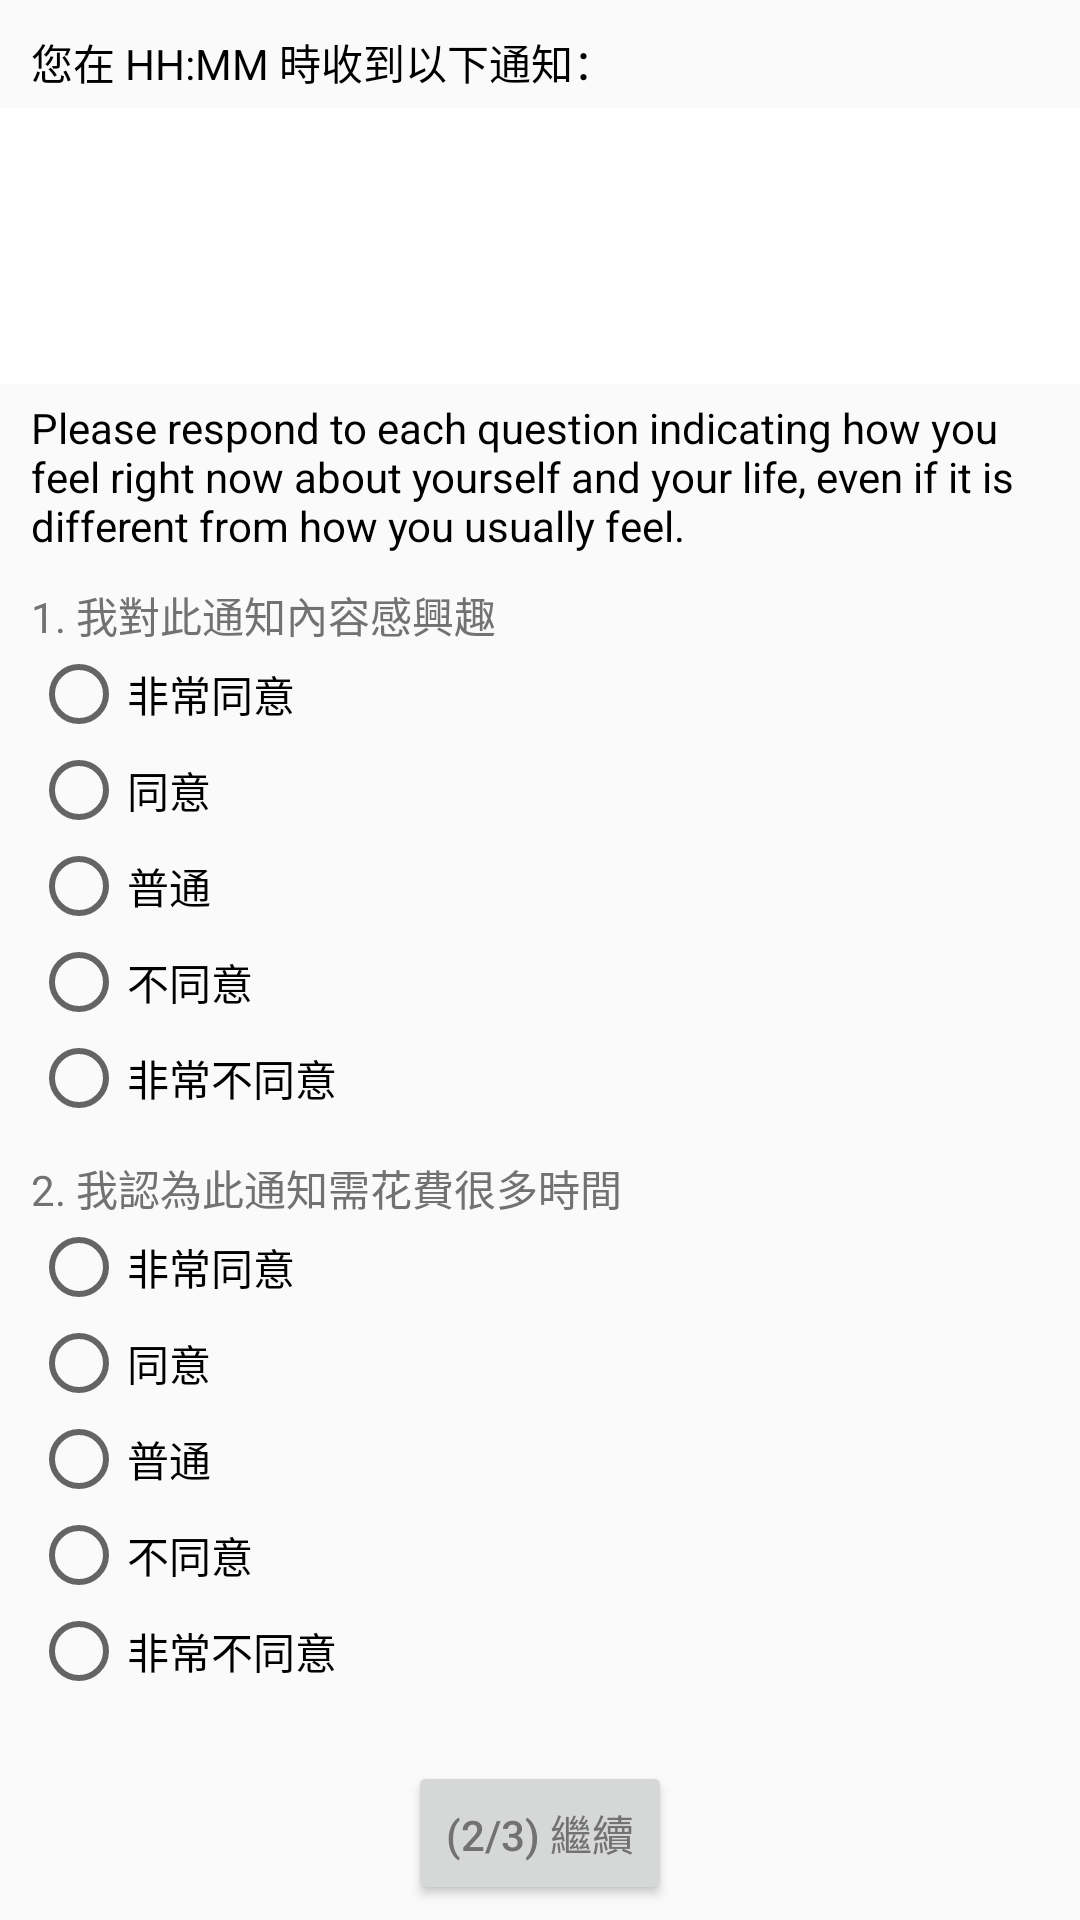

This screen was rendered from an Android layout file. Write that file and the resources it references.
<!-- AndroidManifest.xml: application theme AppTheme -->
<!-- res/layout/fragment_survey_content.xml -->
<?xml version="1.0" encoding="utf-8"?>
<RelativeLayout xmlns:android="http://schemas.android.com/apk/res/android"
    xmlns:app="http://schemas.android.com/apk/res-auto"
    android:id="@+id/activity_main"
    android:layout_width="match_parent"
    android:layout_height="match_parent">

    <ScrollView
        android:layout_width="fill_parent"
        android:layout_height="wrap_content"
        android:clipToPadding="false"
        android:paddingBottom="70dp">

        <LinearLayout
            android:layout_width="match_parent"
            android:layout_height="match_parent"
            android:orientation="vertical">

            <TextView
                android:layout_width="match_parent"
                android:layout_height="match_parent"
                android:id="@+id/when"
                android:layout_marginStart="5pt"
                android:layout_marginTop="5pt"
                android:textColor="@color/black"
                android:text="您在 HH:MM 時收到以下通知："/>


            <LinearLayout
                android:layout_width="match_parent"
                android:layout_height="match_parent"
                android:layout_alignParentTop="true"
                android:orientation="vertical"
                android:id="@+id/all"
                android:background="@color/white"
                android:padding="10dp"
                android:layout_marginTop="5dp"
                android:layout_marginBottom="5dp">
                <LinearLayout
                    android:layout_width="wrap_content"
                    android:layout_height="wrap_content"
                    android:orientation="horizontal">

                    <ImageView
                        android:id="@+id/icon"
                        android:layout_width="20dp"
                        android:layout_height="20dp"
                        android:layout_margin="3dp" />
                    <TextView
                        android:id="@+id/appname"
                        android:layout_width="wrap_content"
                        android:layout_height="wrap_content"
                        android:layout_margin="3dp"
                        android:textSize="13sp"/>
                    <TextView
                        android:id="@+id/time"
                        android:layout_width="wrap_content"
                        android:layout_height="wrap_content"
                        android:layout_margin="3dp"
                        android:textSize="10sp"/>
                </LinearLayout>

                <TextView
                    android:id="@+id/title"
                    android:layout_width="wrap_content"
                    android:layout_height="wrap_content"
                    android:layout_margin="2dp"
                    android:textColor="@color/black"
                    android:textSize="15sp"/>

                <TextView
                    android:id="@+id/content"
                    android:layout_width="match_parent"
                    android:layout_height="wrap_content"
                    android:layout_margin="2dp"
                    android:textSize="13sp"
                    android:layout_marginBottom="5dp"/>
            </LinearLayout>

            <LinearLayout
                android:layout_width="match_parent"
                android:layout_height="wrap_content"
                android:layout_marginBottom="5pt"
                android:layout_marginLeft="5pt"
                android:orientation="vertical">

                <TextView
                    android:layout_width="wrap_content"
                    android:layout_height="wrap_content"
                    android:text="@string/survey_content_title"
                    android:layout_marginBottom="10dp"
                    android:textColor="@color/black"/>

                <TextView
                    android:layout_width="wrap_content"
                    android:layout_height="wrap_content"
                    android:text="1. 我對此通知內容感興趣" />

                <RadioGroup
                    android:id="@+id/q4"
                    android:layout_width="match_parent"
                    android:layout_height="wrap_content"
                    android:orientation="vertical">

                    <RadioButton
                        android:id="@+id/q4_0"
                        android:layout_width="wrap_content"
                        android:layout_height="wrap_content"
                        android:text="非常同意" />

                    <RadioButton
                        android:id="@+id/q4_1"
                        android:layout_width="wrap_content"
                        android:layout_height="wrap_content"
                        android:text="同意" />

                    <RadioButton
                        android:id="@+id/q4_2"
                        android:layout_width="wrap_content"
                        android:layout_height="wrap_content"
                        android:text="普通" />

                    <RadioButton
                        android:id="@+id/q4_3"
                        android:layout_width="wrap_content"
                        android:layout_height="wrap_content"
                        android:text="不同意" />

                    <RadioButton
                        android:id="@+id/q4_4"
                        android:layout_width="wrap_content"
                        android:layout_height="wrap_content"
                        android:text="非常不同意" />

                </RadioGroup>

            </LinearLayout>

            <LinearLayout
                android:layout_width="match_parent"
                android:layout_height="wrap_content"
                android:orientation="vertical"
                android:layout_marginLeft="5pt">

                <TextView
                    android:layout_width="wrap_content"
                    android:layout_height="wrap_content"
                    android:text="2. 我認為此通知需花費很多時間" />

                <RadioGroup
                    android:id="@+id/q5"
                    android:layout_width="match_parent"
                    android:layout_height="wrap_content"
                    android:orientation="vertical">

                    <RadioButton
                        android:id="@+id/q5_0"
                        android:layout_width="wrap_content"
                        android:layout_height="wrap_content"
                        android:text="非常同意" />

                    <RadioButton
                        android:id="@+id/q5_1"
                        android:layout_width="wrap_content"
                        android:layout_height="wrap_content"
                        android:text="同意" />

                    <RadioButton
                        android:id="@+id/q5_2"
                        android:layout_width="wrap_content"
                        android:layout_height="wrap_content"
                        android:text="普通" />

                    <RadioButton
                        android:id="@+id/q5_3"
                        android:layout_width="wrap_content"
                        android:layout_height="wrap_content"
                        android:text="不同意" />

                    <RadioButton
                        android:id="@+id/q5_4"
                        android:layout_width="wrap_content"
                        android:layout_height="wrap_content"
                        android:text="非常不同意" />

                </RadioGroup>
            </LinearLayout>

        </LinearLayout>
    </ScrollView>

    <Button
        android:id="@+id/button_continue"
        android:layout_width="wrap_content"
        android:layout_height="wrap_content"
        android:text="(2/3) 繼續"
        android:layout_alignParentBottom="true"
        android:layout_centerHorizontal="true"
        android:layout_margin="5dp"/>

</RelativeLayout>
<!-- resources referenced by this layout -->
<resources>
  <color name="black">#000000</color>
  <color name="white">#FFFFFF</color>
  <string name="survey_content_title">Please respond to each question indicating how you feel right now about yourself and your life, even if it is different from how you usually feel.</string>
  <style name="AppTheme" parent="Theme.AppCompat.Light.NoActionBar">
          
          <item name="colorPrimary">@color/colorPrimary</item>
          <item name="colorPrimaryDark">@color/colorPrimaryDark</item>
          <item name="colorAccent">@color/colorAccent</item>
          <item name="android:textColorPrimary">@color/textColorPrimary</item>
          <item name="android:textColor">@color/textColorPrimary</item>
          <item name="android:windowContentOverlay">@null</item>
          
          <item name="preferenceTheme">@style/AppPreferenceTheme</item>
  
          
          <item name="alertDialogTheme">@style/AppAlertDialog</item>
      </style>
  <color name="colorPrimary">#FFFFFF</color>
  <color name="colorPrimaryDark">#FFFFFF</color>
  <color name="colorAccent">#747576</color>
  <color name="textColorPrimary">#727272</color>
  <style name="AppPreferenceTheme" parent="@style/PreferenceThemeOverlay">
          <item name="preferenceFragmentCompatStyle">@style/AppPreferenceFragmentCompatStyle</item>
      </style>
  <style name="AppAlertDialog" parent="Theme.AppCompat.DayNight.Dialog.Alert">
          
          <item name="colorAccent">@color/colorAccent</item>
      </style>
  <style name="AppPreferenceFragmentCompatStyle" parent="@style/PreferenceFragment.Material">
          
          <item name="android:layout">@layout/pref_screen</item>
      </style>
</resources>
